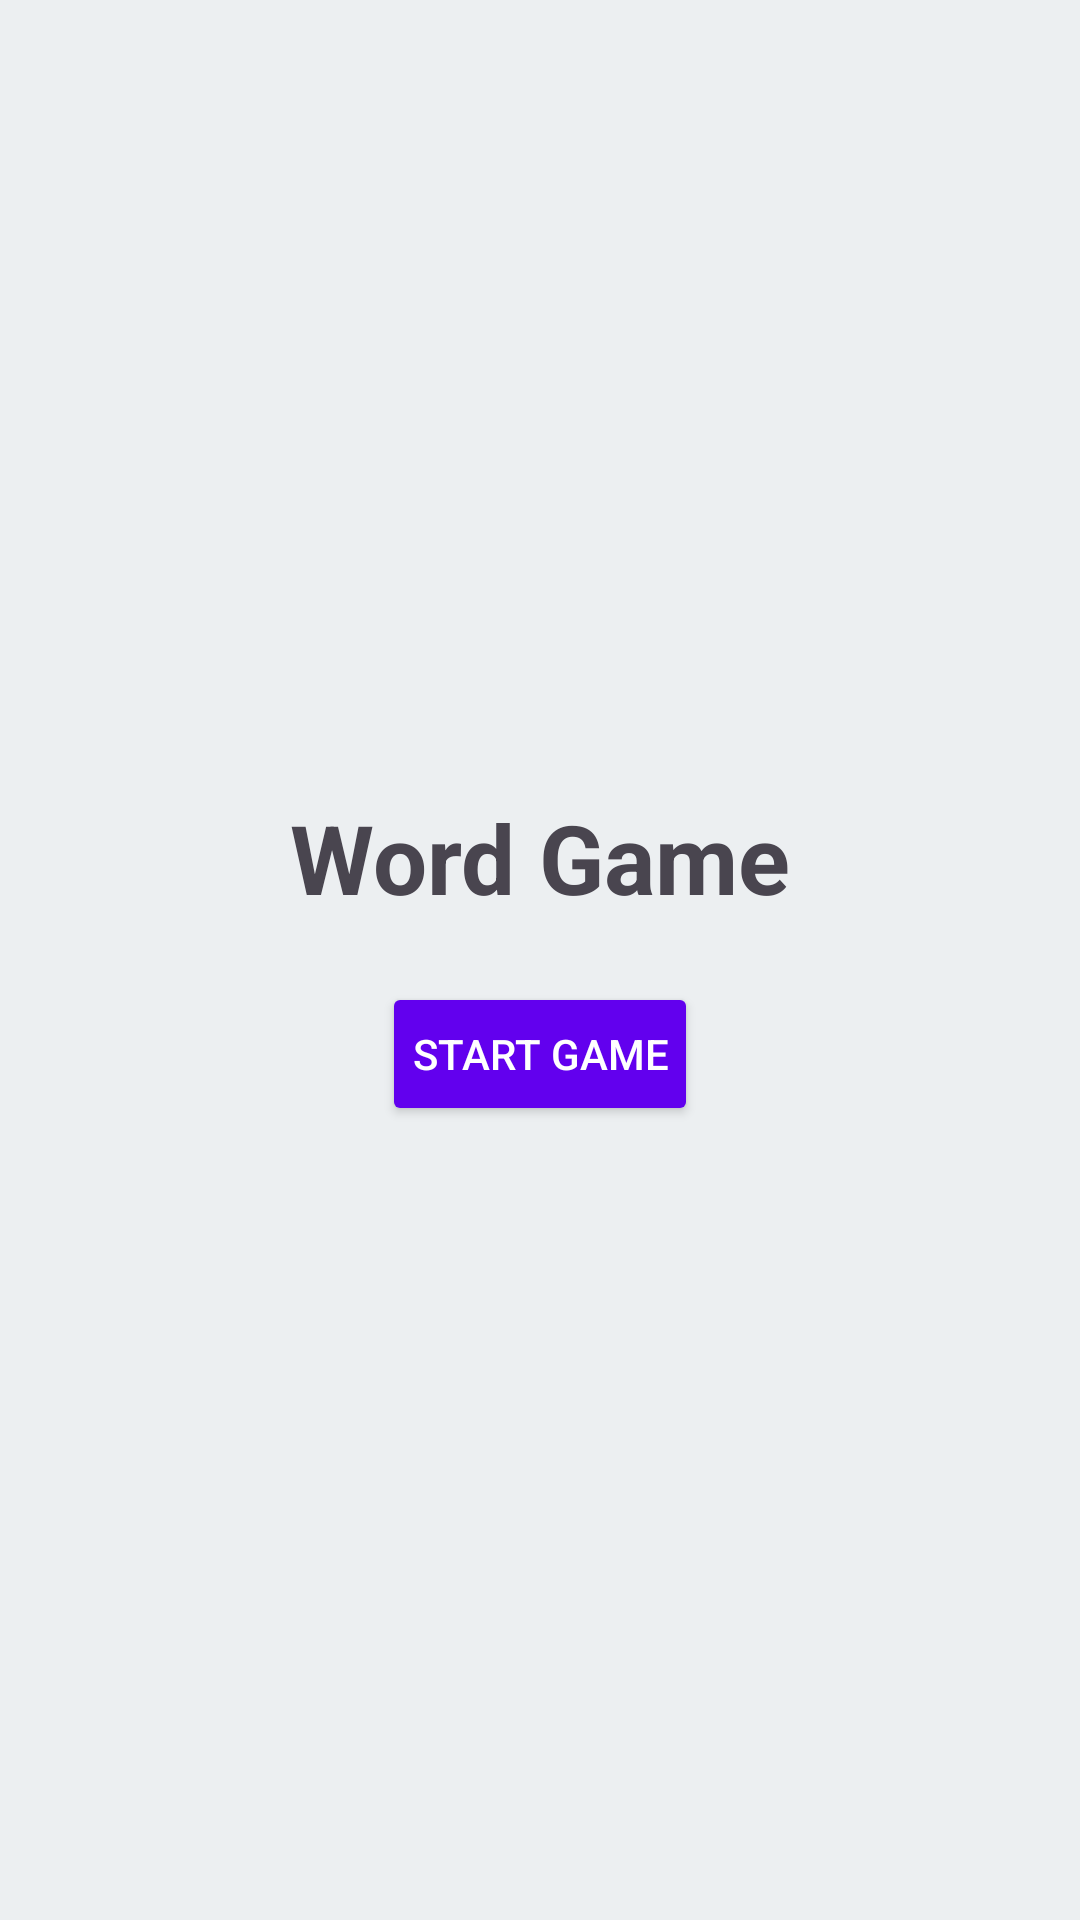

Produce the Android XML layout that renders to this screen, including the resource entries it uses.
<!-- AndroidManifest.xml: application theme Theme.MixFix -->
<!-- res/layout/activity_main.xml -->
<LinearLayout
    xmlns:android="http://schemas.android.com/apk/res/android"
    android:layout_width="match_parent"
    android:layout_height="match_parent"
    android:orientation="vertical"
    android:gravity="center"
    android:background="#ECEFF1">

    <TextView
        android:id="@+id/gameTitle"
        android:layout_width="wrap_content"
        android:layout_height="wrap_content"
        android:text="Word Game"
        android:textSize="32sp"
        android:textStyle="bold"
        android:layout_marginBottom="20dp" />

    <Button
        android:id="@+id/startGameButton"
        android:layout_width="wrap_content"
        android:layout_height="wrap_content"
        android:text="Start Game"
        android:padding="10dp"
        android:backgroundTint="#6200EE"
        android:textColor="#FFFFFF" />

</LinearLayout>
<!-- resources referenced by this layout -->
<resources>
  <style name="Theme.MixFix" parent="android:Theme.Material.Light.NoActionBar" />
</resources>
